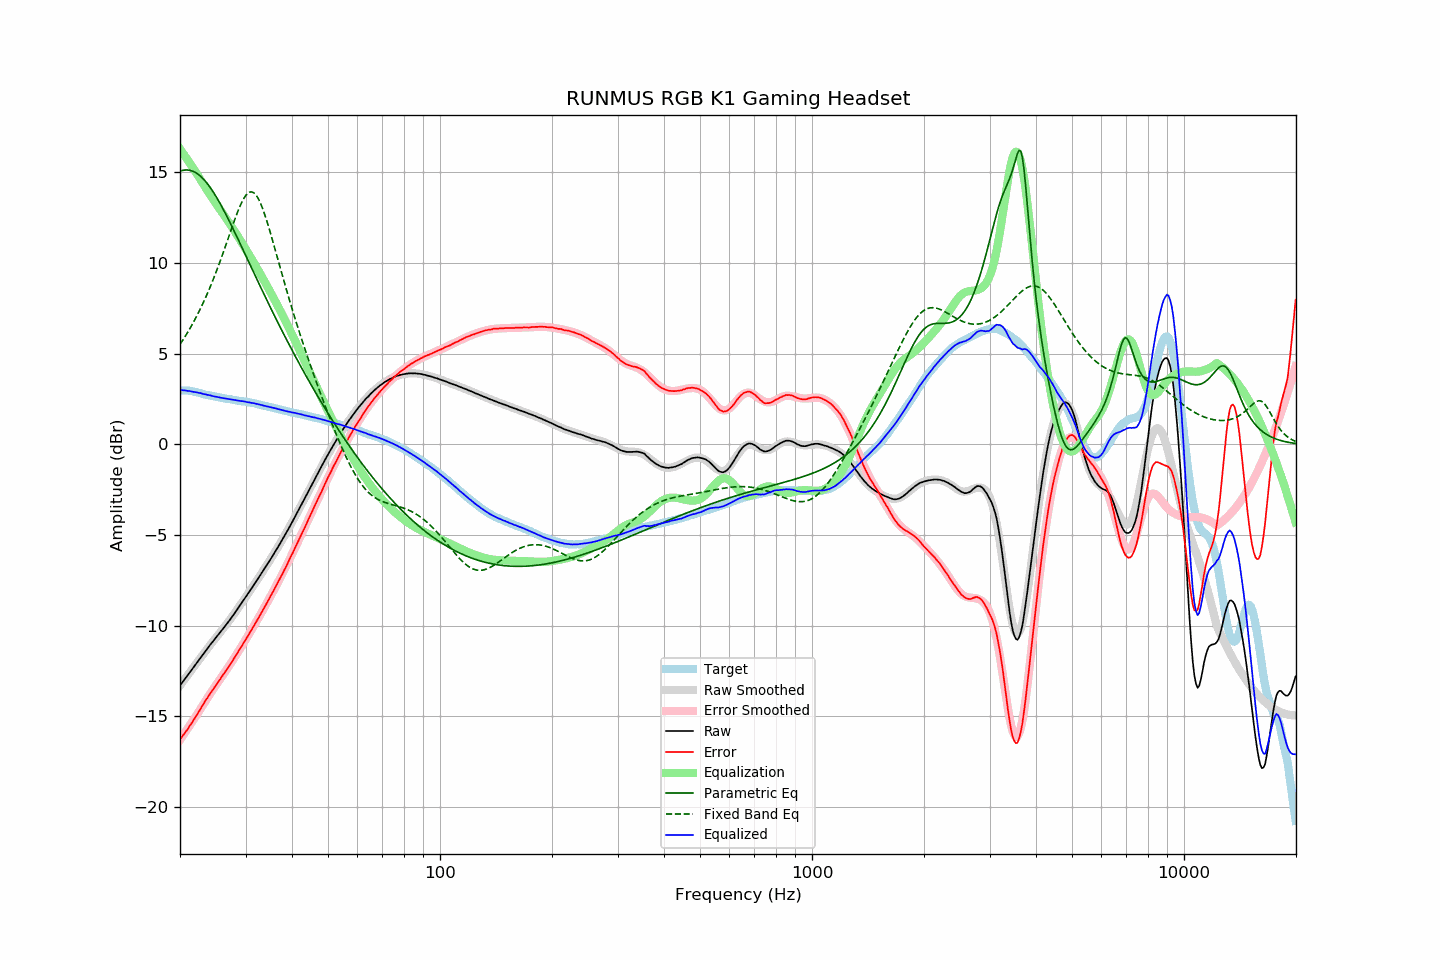

Values plotted in this chart, from the file beside it:
frequency, raw, error, smoothed, error_smoothed, equalization, parametric_eq, fixed_band_eq, equalized_raw, equalized_smoothed, target
20.00, -13.30, -16.28, -13.31, -16.30, 16.30, 15.07, 5.52, 3.00, 3.00, 2.97
20.20, -13.18, -16.15, -13.18, -16.17, 16.17, 15.10, 5.65, 2.99, 2.99, 2.97
20.40, -13.06, -16.03, -13.06, -16.04, 16.04, 15.12, 5.78, 2.98, 2.98, 2.97
20.61, -12.94, -15.92, -12.94, -15.91, 15.91, 15.13, 5.92, 2.97, 2.97, 2.97
20.81, -12.82, -15.79, -12.82, -15.78, 15.78, 15.13, 6.06, 2.96, 2.96, 2.97
21.02, -12.71, -15.68, -12.70, -15.65, 15.65, 15.13, 6.21, 2.94, 2.95, 2.97
21.23, -12.58, -15.53, -12.58, -15.52, 15.52, 15.12, 6.36, 2.94, 2.94, 2.95
21.44, -12.47, -15.41, -12.46, -15.39, 15.39, 15.09, 6.52, 2.92, 2.92, 2.94
21.66, -12.35, -15.27, -12.34, -15.25, 15.25, 15.06, 6.68, 2.90, 2.91, 2.92
21.87, -12.23, -15.13, -12.23, -15.12, 15.12, 15.02, 6.84, 2.89, 2.89, 2.90
22.09, -12.11, -15.00, -12.11, -14.98, 14.98, 14.97, 7.01, 2.87, 2.88, 2.89
22.31, -11.99, -14.85, -11.99, -14.85, 14.85, 14.91, 7.18, 2.86, 2.86, 2.86
22.54, -11.87, -14.71, -11.87, -14.70, 14.70, 14.85, 7.36, 2.83, 2.84, 2.84
22.76, -11.74, -14.56, -11.75, -14.56, 14.56, 14.77, 7.54, 2.82, 2.82, 2.82
22.99, -11.63, -14.42, -11.63, -14.42, 14.42, 14.69, 7.72, 2.79, 2.79, 2.79
23.22, -11.51, -14.27, -11.51, -14.28, 14.28, 14.59, 7.91, 2.77, 2.77, 2.76
23.45, -11.38, -14.12, -11.39, -14.14, 14.14, 14.49, 8.11, 2.76, 2.75, 2.73
23.69, -11.27, -14.00, -11.27, -14.00, 14.00, 14.38, 8.31, 2.73, 2.73, 2.72
23.92, -11.15, -13.85, -11.16, -13.86, 13.86, 14.27, 8.52, 2.71, 2.71, 2.70
24.16, -11.03, -13.72, -11.04, -13.73, 13.73, 14.14, 8.73, 2.70, 2.69, 2.69
24.40, -10.93, -13.60, -10.93, -13.60, 13.60, 14.01, 8.95, 2.67, 2.67, 2.67
24.65, -10.81, -13.46, -10.82, -13.46, 13.46, 13.88, 9.17, 2.65, 2.65, 2.65
24.89, -10.70, -13.33, -10.70, -13.33, 13.33, 13.73, 9.40, 2.63, 2.63, 2.63
25.14, -10.59, -13.21, -10.59, -13.21, 13.21, 13.59, 9.63, 2.62, 2.61, 2.62
25.39, -10.48, -13.08, -10.48, -13.08, 13.08, 13.43, 9.87, 2.60, 2.60, 2.60
25.65, -10.37, -12.96, -10.37, -12.95, 12.95, 13.28, 10.11, 2.58, 2.58, 2.59
25.91, -10.26, -12.82, -10.26, -12.82, 12.82, 13.11, 10.35, 2.56, 2.56, 2.56
26.16, -10.15, -12.69, -10.15, -12.69, 12.69, 12.95, 10.60, 2.54, 2.55, 2.54
26.43, -10.03, -12.57, -10.03, -12.56, 12.56, 12.78, 10.86, 2.53, 2.53, 2.53
26.69, -9.92, -12.43, -9.92, -12.43, 12.43, 12.61, 11.11, 2.51, 2.52, 2.51
26.96, -9.80, -12.30, -9.80, -12.30, 12.30, 12.43, 11.37, 2.49, 2.50, 2.50
27.23, -9.68, -12.17, -9.68, -12.16, 12.16, 12.25, 11.63, 2.48, 2.48, 2.49
27.50, -9.56, -12.04, -9.56, -12.03, 12.03, 12.07, 11.88, 2.47, 2.47, 2.48
27.77, -9.44, -11.90, -9.43, -11.89, 11.89, 11.89, 12.14, 2.45, 2.46, 2.46
28.05, -9.31, -11.75, -9.31, -11.75, 11.75, 11.71, 12.38, 2.44, 2.44, 2.44
28.33, -9.18, -11.60, -9.18, -11.61, 11.61, 11.52, 12.62, 2.43, 2.43, 2.42
28.62, -9.05, -11.46, -9.06, -11.47, 11.47, 11.34, 12.85, 2.42, 2.41, 2.41
28.90, -8.93, -11.33, -8.93, -11.33, 11.33, 11.15, 13.07, 2.40, 2.40, 2.40
29.19, -8.80, -11.18, -8.80, -11.19, 11.19, 10.96, 13.27, 2.39, 2.39, 2.38
29.48, -8.66, -11.04, -8.67, -11.04, 11.04, 10.77, 13.45, 2.38, 2.37, 2.38
29.78, -8.53, -10.90, -8.54, -10.90, 10.90, 10.58, 13.61, 2.37, 2.36, 2.36
30.08, -8.40, -10.76, -8.41, -10.75, 10.75, 10.40, 13.74, 2.35, 2.34, 2.35
30.38, -8.28, -10.61, -8.28, -10.60, 10.60, 10.21, 13.83, 2.32, 2.33, 2.33
30.68, -8.14, -10.46, -8.14, -10.46, 10.46, 10.02, 13.90, 2.32, 2.31, 2.32
30.99, -8.01, -10.31, -8.01, -10.31, 10.31, 9.83, 13.92, 2.30, 2.30, 2.29
31.30, -7.88, -10.17, -7.88, -10.16, 10.16, 9.64, 13.91, 2.28, 2.28, 2.28
31.61, -7.74, -10.01, -7.75, -10.01, 10.01, 9.45, 13.87, 2.27, 2.26, 2.27
31.93, -7.61, -9.86, -7.61, -9.86, 9.86, 9.26, 13.78, 2.24, 2.24, 2.25
32.24, -7.48, -9.69, -7.48, -9.70, 9.70, 9.07, 13.66, 2.22, 2.22, 2.21
32.57, -7.34, -9.54, -7.35, -9.55, 9.55, 8.89, 13.50, 2.21, 2.20, 2.20
32.89, -7.21, -9.40, -7.21, -9.39, 9.39, 8.70, 13.31, 2.18, 2.18, 2.19
33.22, -7.07, -9.23, -7.07, -9.24, 9.24, 8.51, 13.10, 2.16, 2.16, 2.16
33.55, -6.94, -9.08, -6.94, -9.08, 9.08, 8.33, 12.86, 2.14, 2.14, 2.14
33.89, -6.80, -8.92, -6.80, -8.92, 8.92, 8.14, 12.60, 2.12, 2.12, 2.12
34.23, -6.66, -8.76, -6.66, -8.76, 8.76, 7.96, 12.32, 2.10, 2.10, 2.10
34.57, -6.52, -8.59, -6.52, -8.60, 8.60, 7.77, 12.03, 2.08, 2.08, 2.07
34.92, -6.38, -8.43, -6.38, -8.44, 8.44, 7.59, 11.73, 2.05, 2.05, 2.05
35.27, -6.24, -8.28, -6.24, -8.27, 8.27, 7.41, 11.43, 2.03, 2.03, 2.04
35.62, -6.09, -8.10, -6.10, -8.11, 8.11, 7.23, 11.11, 2.02, 2.01, 2.01
35.97, -5.95, -7.94, -5.95, -7.94, 7.94, 7.05, 10.80, 1.99, 1.99, 1.99
... 635 more rows
